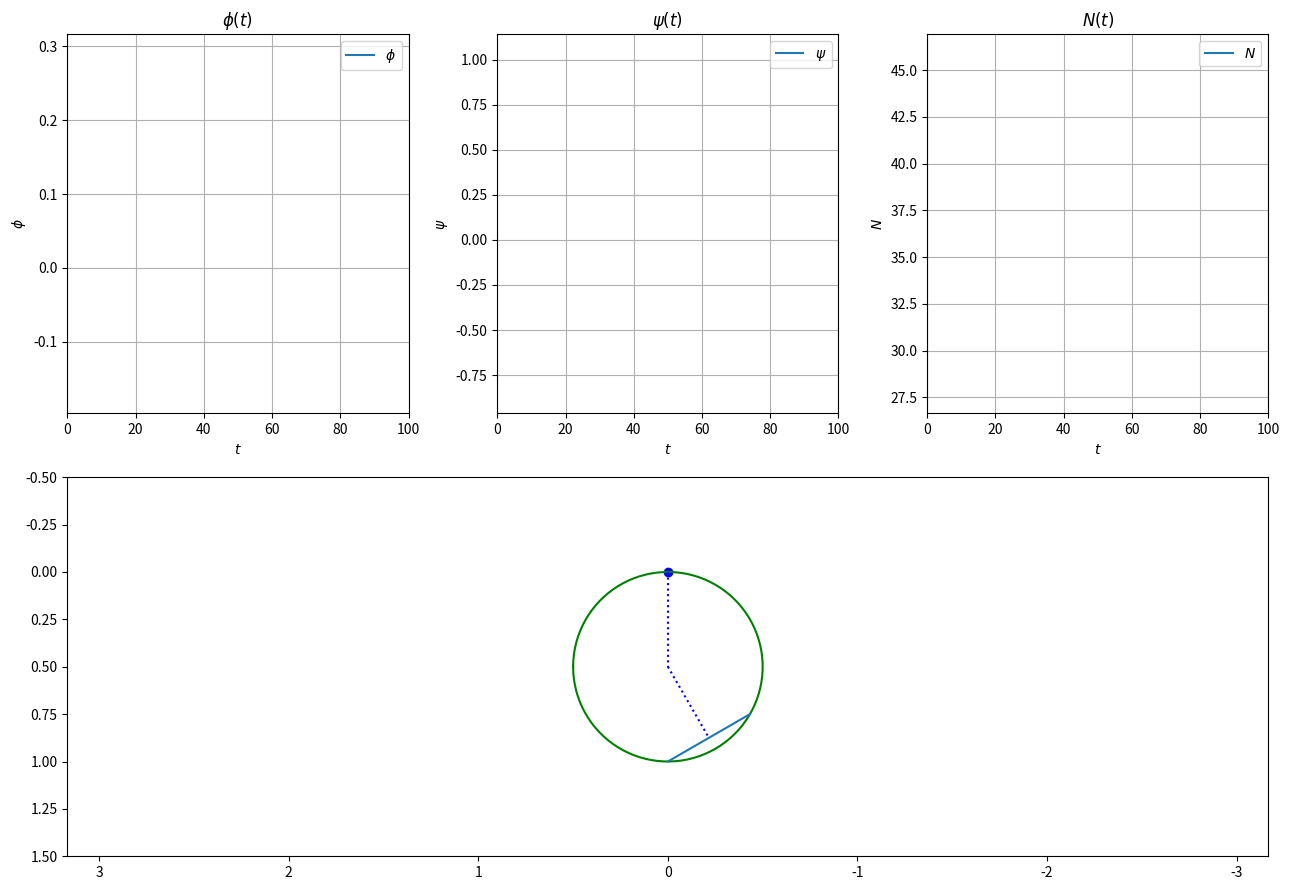

The matplotlib source for this figure:
# Импортируем необходимые библиотеки
import numpy as np
import matplotlib.pyplot as plt
from matplotlib.animation import FuncAnimation
from scipy.integrate import odeint

# Параметры моделирования и начальные состояния системы
START_VALUE = 0
END_VALUE = 100
STEPS = 1000
M1 = 2  # масса кольца
M2 = 1  # масса стержня
R = 0.5  # радиус кольца
L = 0.25  # половина длины стержня
M = 10  # Амлитуда момента
GAMMA = 3 * np.pi / 2  # Угловая частота
K = 10  # коэффициент сопротивления
G = 9.81  # ускорение свободного падения
PHI0 = 0
PSI0 = np.pi / 6
DPHI0 = 0
DPSI0 = 0


# Функция для поворота вектора на заданный угол
def Rot2D(X, Y, Alpha):
    RX = X * np.cos(Alpha) - Y * np.sin(Alpha)
    RY = X * np.sin(Alpha) + Y * np.cos(Alpha)
    return RX, RY


def EqOfMovement(y, t, m1, m2, R, l, M, gamma, k, g):
    dy = np.zeros_like(y)
    dy[0] = y[2]  # Тривиальные решения вида dphi=phi', dpsi=psi'
    dy[1] = y[3]

    # Коэффициенты первого уравнения
    a11 = (2 * m1 + m2) * (R ** 2)
    a12 = m2 * R * np.sqrt(R * R - l * l) * np.cos(y[1] - y[0])
    b1 = M * np.sin(gamma * t) - k * y[2] + m2 * R * np.sqrt(R * R - l * l) * (y[3] ** 2) * np.sin(y[1] - y[0]) - (
            m1 + m2) * g * R * np.sin(y[0])

    # Коэффициенты второго уравнения
    a21 = np.sqrt(R * R - l * l) * R * np.cos(y[1] - y[0])
    a22 = (R ** 2) - ((2 / 3) * (l ** 2))
    b2 = -g * np.sin(y[1]) * np.sqrt(R * R - l * l) - (y[2] ** 2) * np.sin(y[1] - y[0]) * np.sqrt(R * R - l * l) * R

    # Вычисление вторых производных методом Крамера
    dy[2] = (b1 * a22 - b2 * a12) / (a11 * a22 - a21 * a12)
    dy[3] = (a11 * b2 - a21 * b1) / (a11 * a22 - a21 * a12)
    return dy


Y0 = [PHI0, PSI0, DPHI0, DPSI0]
T = np.linspace(START_VALUE, END_VALUE, STEPS)

Y = odeint(EqOfMovement, Y0, T, (M1, M2, R, L, M, GAMMA, K, G))

phi = Y[:, 0]
psi = Y[:, 1]
dphi = Y[:, 2]
dpsi = Y[:, 3]

# Вычисление вторых производных в каждой точке времени
dY = np.zeros_like(Y)
for i, t in enumerate(T):
    dY[i, :] = EqOfMovement(Y[i, :], t, M1, M2, R, L, M, GAMMA, K, G)
ddphi = Y[:, 2]
ddpsi = Y[:, 3]

# Вычисление реакции шарнира
N_x = -(M1 + M2) * R * (ddphi * np.cos(phi) + (dphi ** 2) * np.sin(phi)) - M2 * np.sqrt(R * R - L * L) * (
        ddpsi * np.cos(psi) - (dpsi ** 2) * np.sin(psi))
N_y = -(M1 + M2) * (R * (ddphi * np.sin(phi) + (dphi ** 2) * np.cos(phi)) + G) - M2 * np.sqrt(R * R - L * L) * (
        ddpsi * np.sin(psi) + (dpsi ** 2) * np.cos(psi))
N_t = np.sqrt((N_x ** 2) + (N_y ** 2))

# Настройка графика
fig = plt.figure(figsize=[13, 9])
fig.canvas.manager.set_window_title('Симуляция динамической системы | Вариант 23')

# Подграфик зависимости phi от времени
ax1 = fig.add_subplot(2, 3, 1)
ax1.set(xlim=[START_VALUE, END_VALUE], ylim=[min(phi) / 1.1, max(phi) * 1.1], xlabel=r'$t$', ylabel=r'$\phi$')
ax1.grid(True)
PhiT, = ax1.plot([], [], label=r"$\phi$")
ax1.set_title(r'$\phi(t)$')

# Подграфик зависимости psi от времени
ax2 = fig.add_subplot(2, 3, 2)
ax2.set(xlim=[START_VALUE, END_VALUE], ylim=[min(psi) / 1.1, max(psi) * 1.1], xlabel=r'$t$', ylabel=r'$\psi$')
ax2.grid(True)
KsiT, = ax2.plot([], [], label=r"$\psi$")
ax2.set_title(r'$\psi(t)$')

# Подграфик зависимости реакции шарнира от времени
ax3 = fig.add_subplot(2, 3, 3)
ax3.set(xlim=[START_VALUE, END_VALUE], ylim=[min(N_t) / 1.1, max(N_t) * 1.1], xlabel=r'$t$', ylabel=r'$N$')
ax3.grid(True)
NT, = ax3.plot([], [], label=r"$N$")
ax3.set_title(r'$N(t)$')

for subplot in [ax1, ax2, ax3]:
    subplot.grid(True)
    subplot.legend()
    subplot.set_xlim(0, END_VALUE)

r = np.sqrt(R * R - L * L)
X_O = -R * np.sin(phi)
Y_O = R * np.cos(phi)

X_C = X_O - r * np.sin(psi)
Y_C = Y_O + r * np.cos(psi)

X_REL = -r * np.sin(psi)
Y_REL = r * np.cos(psi)

# Подграфик для визуализации движения системы
ax1 = fig.add_subplot(2, 1, 2)
ax1.axis('equal')  # Одинаковый масштаб по осям
ax1.set(xlim=[-R, R], ylim=[-R, R * 3])
ax1.invert_xaxis()  # Инвертирования оси OX
ax1.invert_yaxis()  # Инвертирования оси OY

# Инициализация графических объектов для анимации
PointO1, = ax1.plot([0], [0], 'bo')
Circ_Angle = np.linspace(0, 2 * np.pi, 100)
Circ, = ax1.plot(X_O[0] + R * np.cos(Circ_Angle), Y_O[0] + R * np.sin(Circ_Angle), 'g')

ArrowX = np.array([0, 0, 0])
ArrowY = np.array([-L, 0, L])
R_Stick_ArrowX, R_Stick_ArrowY = Rot2D(ArrowX, ArrowY, np.atan2(Y_REL[0], X_REL[0]))
Stick_Arrow, = ax1.plot(R_Stick_ArrowX + X_C[0], R_Stick_ArrowY + Y_C[0])  # Линия AB
O1O, = ax1.plot([0, X_O[0]], [0, Y_O[0]], 'b:')  # Линия O1-O
OC, = ax1.plot([X_O[0], X_C[0]], [Y_O[0], Y_C[0]], 'b:')  # Линия OC


# Функция анимации
def anima(i):
    O1O.set_data([0, X_O[i]], [0, Y_O[i]])  # Обновление отрезка O1-O
    OC.set_data([X_O[i], X_C[i]], [Y_O[i], Y_C[i]])  # Обновление отрезка OC
    Circ.set_data(X_O[i] + R * np.cos(Circ_Angle), Y_O[i] + R * np.sin(Circ_Angle))  # Обновление кольца
    R_Stick_ArrowX, R_Stick_ArrowY = Rot2D(ArrowX, ArrowY, np.atan2(Y_REL[i], X_REL[i]))  # Поворот отрезка AB
    Stick_Arrow.set_data(R_Stick_ArrowX + X_C[i], R_Stick_ArrowY + Y_C[i])  # Обновление отрезка AB
    PhiT.set_data(T[:i], phi[:i])  # Обновления подграфика зависимости phi от времени
    KsiT.set_data(T[:i], psi[:i])  # Обновления подграфика зависимости psi от времени
    NT.set_data(T[:i], N_t[:i])  # Обновления подграфика зависимости N от времени

    return O1O, OC, Circ, Stick_Arrow, PhiT, KsiT, NT


# Автоматическая подгонка макета графика
plt.tight_layout()

# Создание анимации
anim = FuncAnimation(fig, anima, frames=STEPS, interval=1, blit=True)

# Отображение графика
plt.show()
